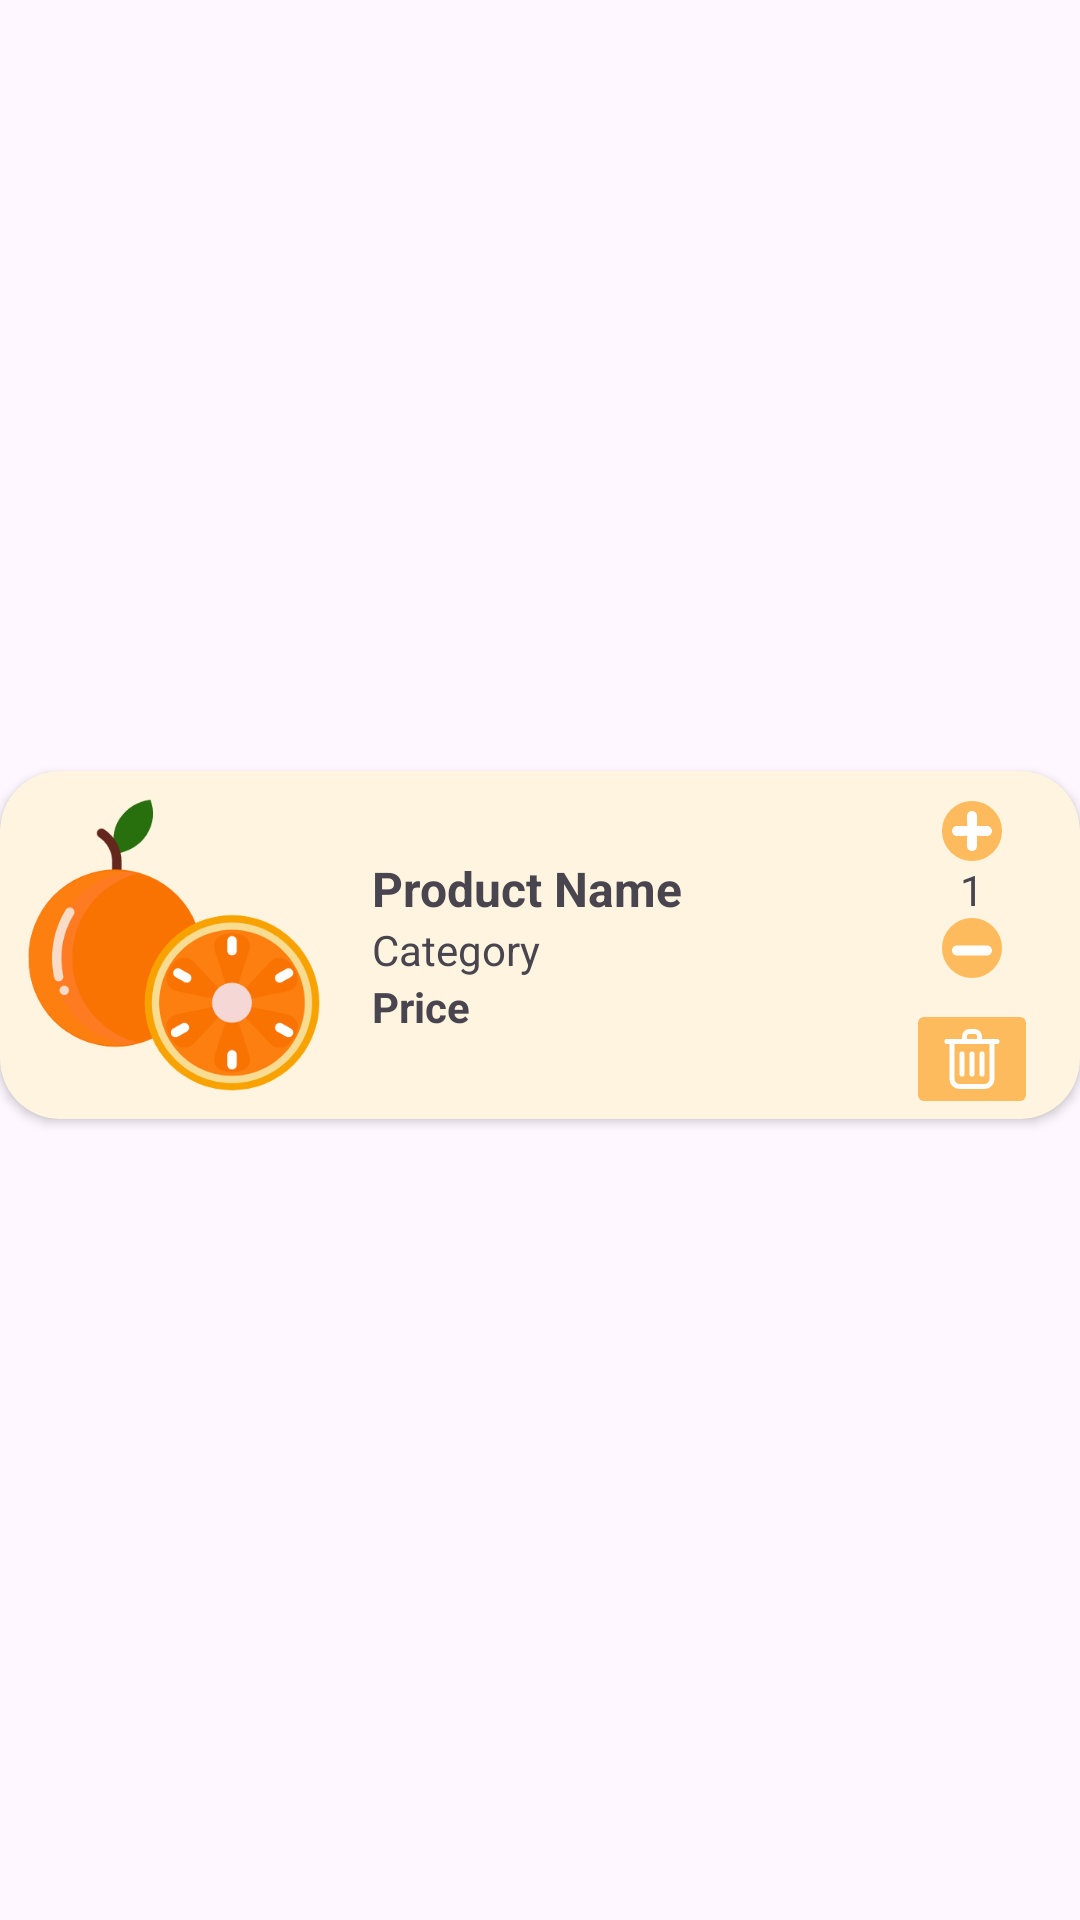

Produce the Android XML layout that renders to this screen, including the resource entries it uses.
<!-- AndroidManifest.xml: application theme Theme.FinalProject -->
<!-- res/layout/cart_view_layout.xml -->
<?xml version="1.0" encoding="utf-8"?>
<androidx.constraintlayout.widget.ConstraintLayout xmlns:android="http://schemas.android.com/apk/res/android"
    xmlns:app="http://schemas.android.com/apk/res-auto"
    xmlns:tools="http://schemas.android.com/tools"
    android:layout_width="match_parent"
    android:layout_height="wrap_content">

    <androidx.cardview.widget.CardView
        android:layout_width="match_parent"
        android:layout_height="wrap_content"
        android:layout_marginBottom="10dp"
        android:backgroundTint="@color/light_orange"
        app:cardCornerRadius="20dp"
        app:layout_constraintBottom_toBottomOf="parent"
        app:layout_constraintEnd_toEndOf="parent"
        app:layout_constraintStart_toStartOf="parent"
        app:layout_constraintTop_toTopOf="parent">

        <androidx.constraintlayout.widget.ConstraintLayout
            android:layout_width="match_parent"
            android:layout_height="match_parent">

            <ImageButton
                android:id="@+id/deleteCartBtn"
                android:layout_width="wrap_content"
                android:layout_height="wrap_content"
                android:layout_gravity="center|center_horizontal"
                android:backgroundTint="@color/orange"
                app:layout_constraintBottom_toBottomOf="parent"
                app:layout_constraintEnd_toEndOf="@+id/constraintLayout"
                app:layout_constraintStart_toStartOf="@+id/constraintLayout"
                app:srcCompat="@drawable/remove_icon" />

            <LinearLayout
                android:id="@+id/linearLayout2"
                android:layout_width="wrap_content"
                android:layout_height="wrap_content"
                android:layout_marginStart="16dp"
                android:orientation="vertical"
                app:layout_constraintBottom_toBottomOf="@+id/cartImage"
                app:layout_constraintStart_toEndOf="@+id/cartImage"
                app:layout_constraintTop_toTopOf="@+id/cartImage">

                <TextView
                    android:id="@+id/cartProductName"
                    android:layout_width="wrap_content"
                    android:layout_height="wrap_content"
                    android:text="@string/product_name"
                    android:textSize="16sp"
                    android:textStyle="bold" />

                <TextView
                    android:id="@+id/cartCategory"
                    android:layout_width="wrap_content"
                    android:layout_height="wrap_content"
                    android:text="@string/category" />

                <TextView
                    android:id="@+id/cartPrice"
                    android:layout_width="wrap_content"
                    android:layout_height="wrap_content"
                    android:text="@string/price"
                    android:textStyle="bold" />

            </LinearLayout>

            <ImageView
                android:id="@+id/cartImage"
                android:layout_width="100dp"
                android:layout_height="100dp"
                android:layout_marginStart="8dp"
                android:layout_marginTop="8dp"
                android:layout_marginBottom="8dp"
                app:layout_constraintBottom_toBottomOf="parent"
                app:layout_constraintStart_toStartOf="parent"
                app:layout_constraintTop_toTopOf="parent"
                app:srcCompat="@drawable/orange_icon" />

            <androidx.constraintlayout.widget.ConstraintLayout
                android:id="@+id/constraintLayout"
                android:layout_width="wrap_content"
                android:layout_height="match_parent"
                android:layout_gravity="center|center_horizontal"
                android:layout_marginEnd="16dp"
                app:layout_constraintEnd_toEndOf="parent"
                app:layout_constraintTop_toTopOf="parent">

                <ImageButton
                    android:id="@+id/cartPlusBtn"
                    android:layout_width="wrap_content"
                    android:layout_height="wrap_content"
                    android:layout_margin="10dp"
                    android:background="@drawable/circle"
                    android:backgroundTint="@color/orange"
                    app:layout_constraintEnd_toEndOf="parent"
                    app:layout_constraintStart_toStartOf="parent"
                    app:layout_constraintTop_toTopOf="parent"
                    app:srcCompat="@drawable/plus_icon_black" />

                <TextView
                    android:id="@+id/cartQty"
                    android:layout_width="wrap_content"
                    android:layout_height="wrap_content"
                    android:text="@string/_1"
                    app:layout_constraintBottom_toTopOf="@+id/cartMinusBtn"
                    app:layout_constraintEnd_toEndOf="@+id/cartPlusBtn"
                    app:layout_constraintStart_toStartOf="@+id/cartPlusBtn"
                    app:layout_constraintTop_toBottomOf="@+id/cartPlusBtn"
                    app:layout_constraintVertical_bias="0.285" />

                <ImageButton
                    android:id="@+id/cartMinusBtn"
                    android:layout_width="wrap_content"
                    android:layout_height="wrap_content"
                    android:layout_margin="10dp"
                    android:background="@drawable/circle"
                    android:backgroundTint="@color/orange"
                    app:layout_constraintBottom_toBottomOf="parent"
                    app:layout_constraintEnd_toEndOf="@+id/cartPlusBtn"
                    app:layout_constraintStart_toStartOf="@+id/cartPlusBtn"
                    app:srcCompat="@drawable/minus_icon" />

            </androidx.constraintlayout.widget.ConstraintLayout>

        </androidx.constraintlayout.widget.ConstraintLayout>

    </androidx.cardview.widget.CardView>
</androidx.constraintlayout.widget.ConstraintLayout>
<!-- resources referenced by this layout -->
<resources>
  <color name="light_orange">#FFF4E0</color>
  <color name="orange">#febb5d</color>
  <!-- drawable circle (drawable) -->
  <?xml version="1.0" encoding="utf-8"?>
  <selector xmlns:android="http://schemas.android.com/apk/res/android">
      <item>
          <shape android:shape="rectangle">
              <stroke android:width="2dp" android:color="@color/white"/>
              <solid android:color="@color/white"/>
              <corners android:radius="40dp" />
          </shape>
      </item>
  </selector>
  <!-- drawable minus_icon (drawable) -->
  <vector xmlns:android="http://schemas.android.com/apk/res/android"
      android:width="20dp"
      android:height="20dp"
      android:viewportWidth="24"
      android:viewportHeight="24">
    <path
        android:fillColor="#FFFFFF"
        android:pathData="M18,11H6c-1.104,0 -2,0.896 -2,2s0.896,2 2,2h12c1.104,0 2,-0.896 2,-2S19.104,11 18,11z"/>
  </vector>
  <!-- drawable orange_icon: vector/xml drawable (drawable, 5729 chars, omitted) -->
  <!-- drawable plus_icon_black (drawable) -->
  <vector xmlns:android="http://schemas.android.com/apk/res/android"
      android:width="20dp"
      android:height="20dp"
      android:viewportWidth="24"
      android:viewportHeight="24">
    <path
        android:fillColor="#FFFFFF"
        android:pathData="M18,10h-4V6c0,-1.104 -0.896,-2 -2,-2s-2,0.896 -2,2l0.071,4H6c-1.104,0 -2,0.896 -2,2s0.896,2 2,2l4.071,-0.071L10,18c0,1.104 0.896,2 2,2s2,-0.896 2,-2v-4.071L18,14c1.104,0 2,-0.896 2,-2S19.104,10 18,10z"/>
  </vector>
  <!-- drawable remove_icon (drawable) -->
  <vector xmlns:android="http://schemas.android.com/apk/res/android"
      android:width="20dp"
      android:height="20dp"
      android:viewportWidth="24"
      android:viewportHeight="24">
    <path
        android:pathData="M13,0h-2a3,3 0,0 0,-3 3v1L2,4a1,1 0,0 0,0 2h1v14a4,4 0,0 0,4 4h10a4,4 0,0 0,4 -4L21,6h1a1,1 0,0 0,0 -2h-6L16,3a3,3 0,0 0,-3 -3ZM10,3a1,1 0,0 1,1 -1h2a1,1 0,0 1,1 1v1h-4ZM19,20a2,2 0,0 1,-2 2L7,22a2,2 0,0 1,-2 -2L5,6h14Z"
        android:fillColor="#ffffff"/>
    <path
        android:pathData="M12,9a1,1 0,0 0,-1 1v8a1,1 0,0 0,2 0v-8a1,1 0,0 0,-1 -1ZM15,18a1,1 0,0 0,2 0v-8a1,1 0,0 0,-2 0ZM8,9a1,1 0,0 0,-1 1v8a1,1 0,0 0,2 0v-8a1,1 0,0 0,-1 -1Z"
        android:fillColor="#ffffff"/>
  </vector>
  <string name="_1">1</string>
  <string name="category">Category</string>
  <string name="price">Price</string>
  <string name="product_name">Product Name</string>
  <style name="Theme.FinalProject" parent="Base.Theme.FinalProject" />
  <color name="white">#FFFFFFFF</color>
  <style name="Base.Theme.FinalProject" parent="Theme.Material3.DayNight.NoActionBar">
          
           <item name="colorPrimary">@color/orange</item>
      </style>
</resources>
